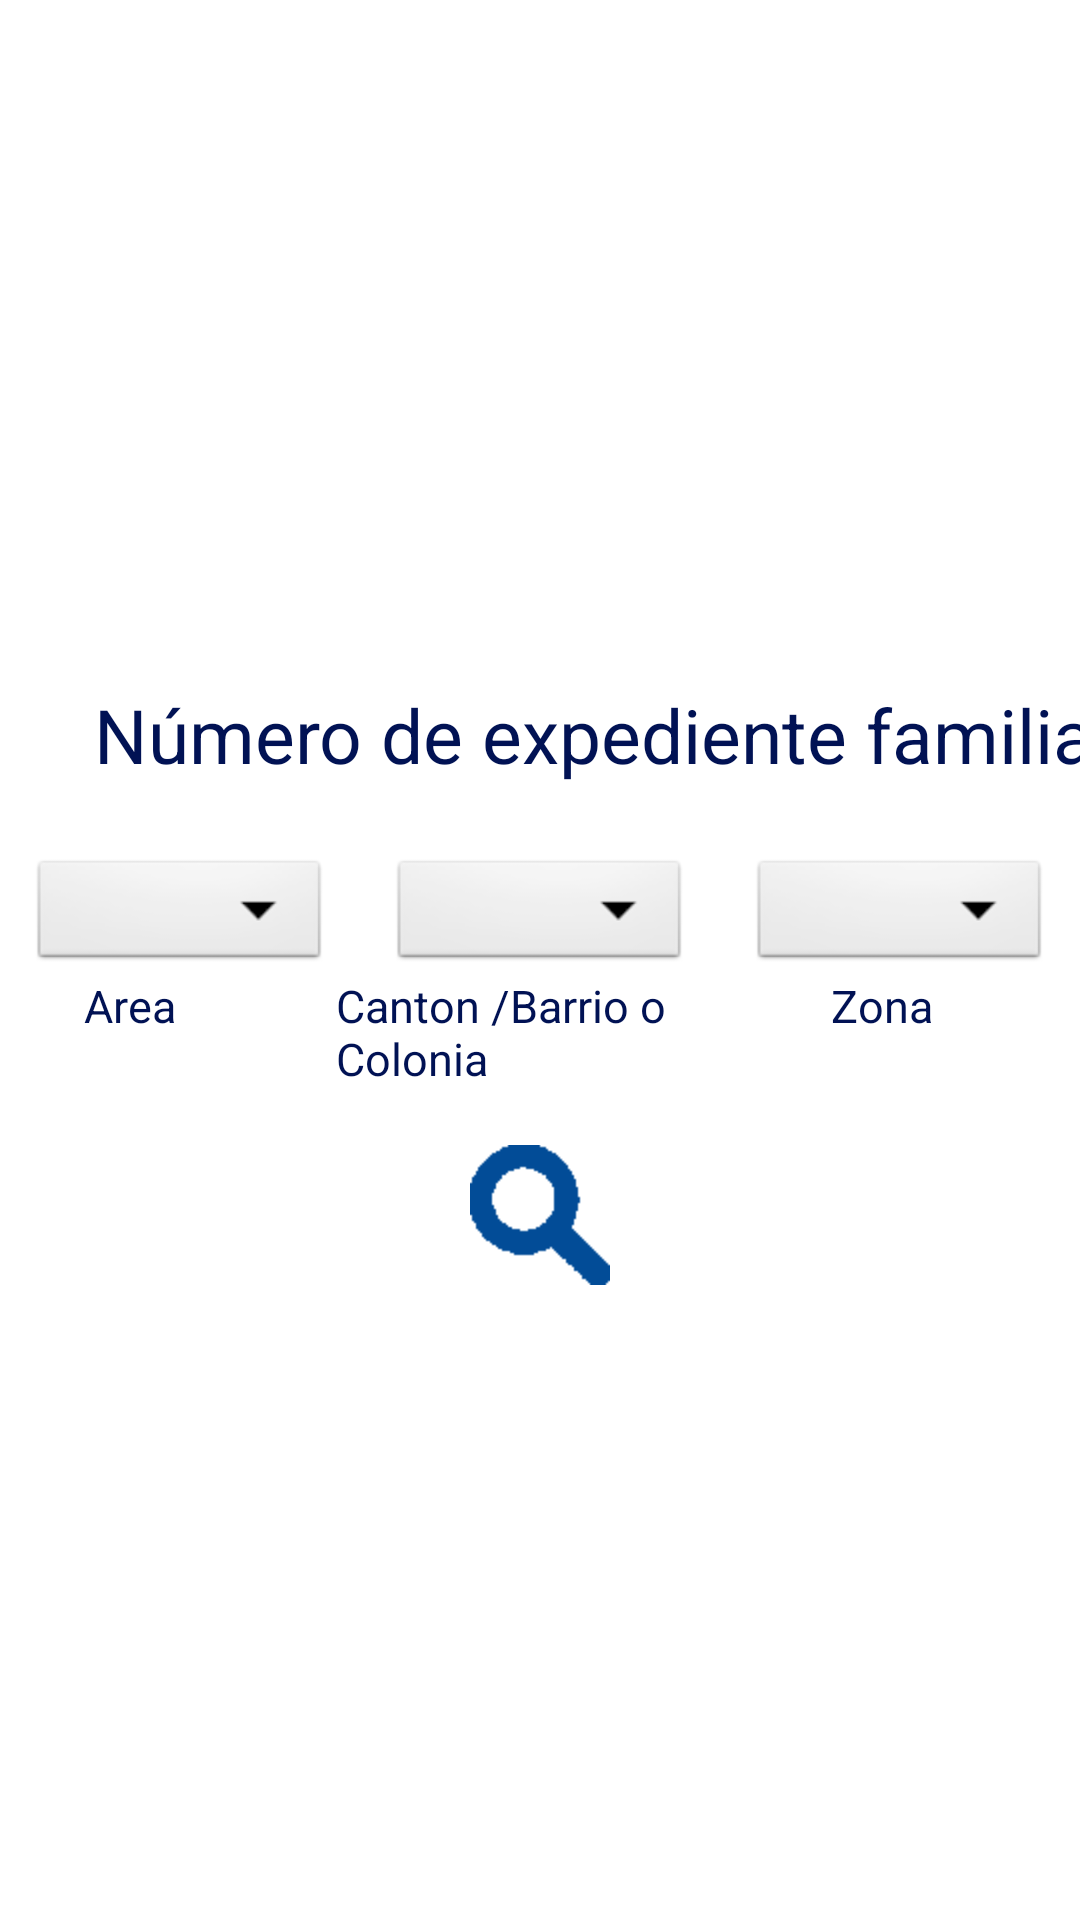

Write the Android layout XML for this screen, with the resource values it uses.
<!-- AndroidManifest.xml: application theme AppTheme -->
<!-- res/layout/activity_busqueda_ficha.xml -->
<ScrollView  xmlns:android="http://schemas.android.com/apk/res/android"
         	 android:layout_width="fill_parent"
		     android:layout_height="wrap_content"
		     xmlns:tools="http://schemas.android.com/tools"
		     android:background="#FFFFFF">		     

	<RelativeLayout
	    android:layout_width="900dp"
	    android:layout_height="183dp"
	    android:layout_gravity="center"
	    android:layout_marginTop="10dp"
	    tools:context=".Menu_Activity_"
	    android:background="#FFFFFF" >

	     <LinearLayout
	         android:layout_width="wrap_content"
	         android:layout_height="wrap_content">
	         <TextView
	             android:layout_width="350dp"
	             android:layout_height="40dp"
	             android:layout_marginLeft="300dp"
	             android:layout_weight="0.32"
	             android:gravity="center"
	             android:textColor="#011254"
	             android:text="@string/expediente_familiar"
	             android:textSize="25sp" />
	     </LinearLayout>
	     <LinearLayout
                android:layout_width="wrap_content"
                android:layout_height="wrap_content"
                android:layout_marginTop="60dp"
                android:layout_marginLeft="20dp">
	     <Spinner
            android:id="@+id/sp_depto"
            android:layout_width="100dp"
            android:layout_height="40dp"
            android:layout_marginLeft="20dp"/>
	     <Spinner
            android:id="@+id/sp_municipio"
            android:layout_width="100dp"
            android:layout_height="40dp"
            android:layout_marginLeft="20dp" />
	     <Spinner
            android:id="@+id/sp_area"
            android:layout_width="100dp"
            android:layout_height="40dp"
            android:layout_marginLeft="20dp" />
	     <Spinner
            android:id="@+id/sp_canton_barrio_colonia"
            android:layout_width="100dp"
            android:layout_height="40dp"
            android:layout_marginLeft="20dp" />
	     <Spinner
            android:id="@+id/sp_zona"
            android:layout_width="100dp"
            android:layout_height="40dp"
            android:layout_marginLeft="20dp" />
	     <EditText
            android:layout_marginLeft="20dp"
            android:maxLength="6" 
            android:inputType="number" 
            android:id="@+id/txt_num_vivienda"
            android:layout_width="100dp"
            android:layout_height="40dp" >
        </EditText>
         <EditText
            android:id="@+id/txt_num_familia"
            android:layout_marginLeft="20dp"
            android:maxLength="6" 
            android:inputType="number"                     
            android:layout_width="100dp"
            android:layout_height="40dp" >
        </EditText>
        </LinearLayout>
        <LinearLayout
	              android:layout_width="wrap_content"
	              android:layout_height="wrap_content"
	              android:layout_marginTop="100dp"
	              android:layout_marginLeft="25dp"> 
                 <TextView
                  android:layout_width="75dp"
                  android:layout_height="wrap_content"
                  android:text="@string/depto"
                  android:textSize="15sp"
                  android:textColor="#011254"
                  android:layout_marginLeft="30dp"/>
                 <TextView
                  android:layout_width="83dp"
                  android:layout_height="wrap_content"
                  android:text="@string/municipio"
                  android:textSize="15sp"
                  android:textColor="#011254"
                  android:layout_marginLeft="35dp"/>
                  <TextView
                  android:layout_width="64dp"
                  android:layout_height="wrap_content"
                  android:text="@string/area"
                  android:textSize="15dp"
                  android:textColor="#011254"
                  android:layout_marginLeft="50dp"/>
                 <TextView
                  android:layout_width="150dp"
                  android:layout_height="wrap_content"
                  android:text="@string/canton_barrio_colonia"
                  android:textSize="15sp"
                  android:textColor="#011254"
                  android:layout_marginLeft="20dp"/>
                 <TextView
                  android:layout_width="75dp"
                  android:layout_height="wrap_content"
                  android:text="@string/zona"
                  android:textSize="15sp"
                  android:layout_marginLeft="15dp"
                  android:textColor="#011254"/>
                 <TextView
                  android:layout_width="100dp"
                  android:layout_height="wrap_content"
                  android:text="@string/n_vivienda"
                  android:textSize="15sp"
                  android:layout_marginLeft="30dp"
                  android:textColor="#011254"/>
                <TextView
                  android:layout_width="112dp"
                  android:layout_height="wrap_content"
                  android:text="@string/n_familia"
                  android:textSize="15dp"
                  android:textColor="#011254"
                  android:layout_marginLeft="20dp"/>        
            	</LinearLayout>
            <LinearLayout
                android:layout_width="60dp"
                android:layout_height="60dp"
                android:layout_alignParentBottom="true"
                android:layout_centerHorizontal="true" 
                android:layout_marginTop="150dp">
                <ImageButton
                    android:id="@+id/busqueda_familia"
                    android:layout_width="wrap_content"
                    android:layout_height="match_parent"
                    android:layout_gravity="center"
                    android:layout_weight="0.50"
                    android:background="#FFFFFF"
                    android:onClick="result_busqueda_familia"
                    android:src="@drawable/lupa" />
            </LinearLayout>  
</RelativeLayout>
    </ScrollView>
<!-- resources referenced by this layout -->
<resources>
  <!-- drawable lupa: png bitmap (drawable-hdpi, 849 bytes) -->
  <string name="area">Area</string>
  <string name="canton_barrio_colonia">Canton /Barrio o Colonia</string>
  <string name="depto">Depto</string>
  <string name="expediente_familiar">Número de expediente familiar:</string>
  <string name="municipio">Municipio</string>
  <string name="n_familia">N° Familia</string>
  <string name="n_vivienda">N° Vivienda</string>
  <string name="zona">Zona</string>
  <style name="AppTheme" parent="AppBaseTheme">
          
      </style>
  <style name="AppBaseTheme" parent="android:Theme.Light">
          
      </style>
</resources>
